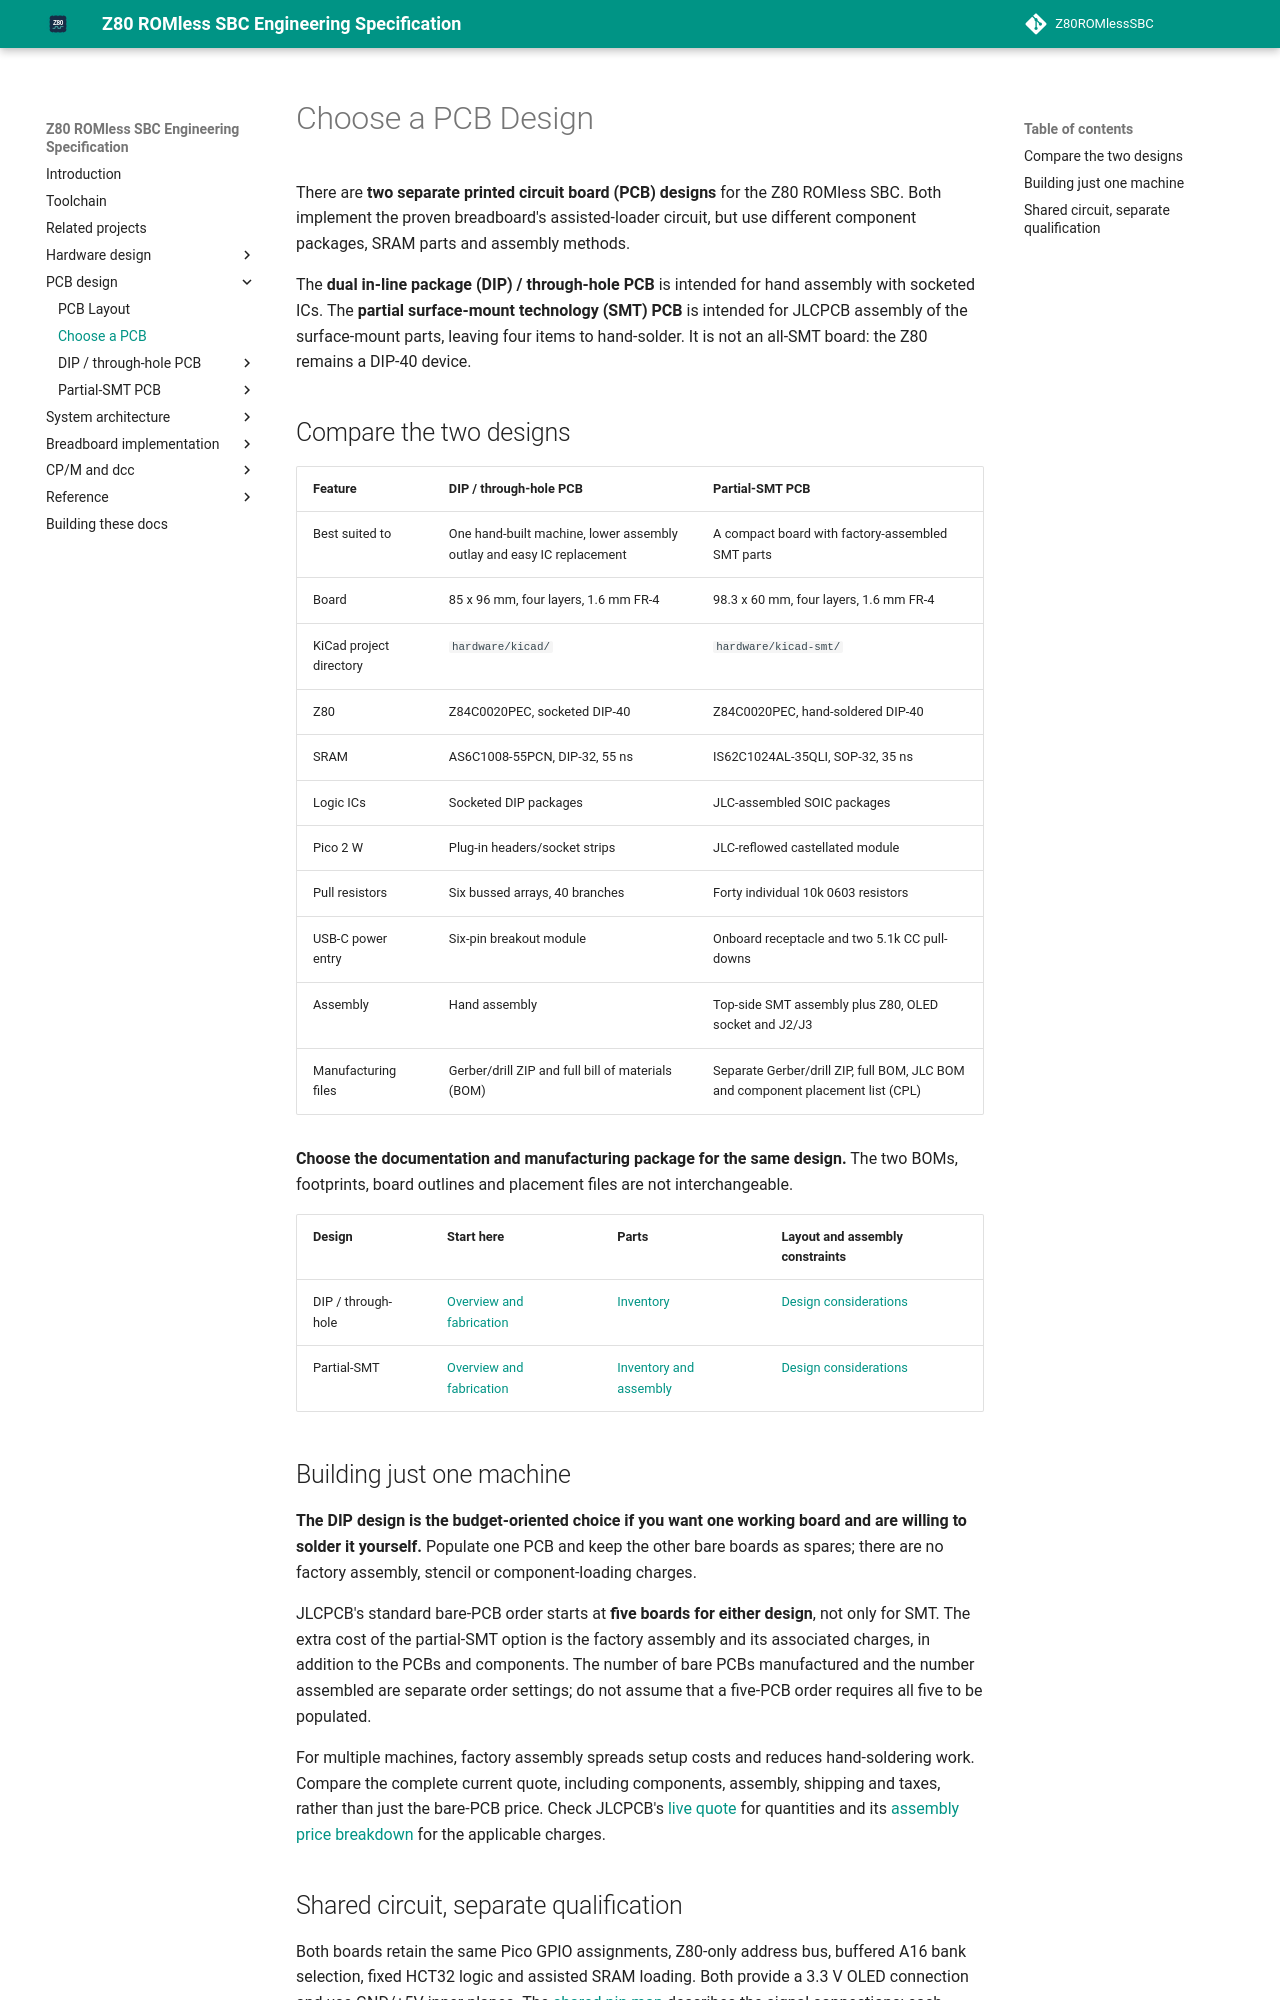

repository: gloveboxes/Z80ROMlessSBC · page: pcb/variants/index.html · generator: mkdocs

# Choose a PCB Design

There are **two separate printed circuit board (PCB) designs** for the Z80
ROMless SBC. Both implement the proven breadboard's assisted-loader circuit,
but use different component packages, SRAM parts and assembly methods.

The **dual in-line package (DIP) / through-hole PCB** is intended for hand
assembly with socketed ICs. The **partial surface-mount technology (SMT)
PCB** is intended for JLCPCB assembly of the surface-mount parts, leaving
four items to hand-solder. It is not an all-SMT board: the Z80 remains a
DIP-40 device.

## Compare the two designs

| Feature | DIP / through-hole PCB | Partial-SMT PCB |
| --- | --- | --- |
| Best suited to | One hand-built machine, lower assembly outlay and easy IC replacement | A compact board with factory-assembled SMT parts |
| Board | 85 x 96 mm, four layers, 1.6 mm FR-4 | 98.3 x 60 mm, four layers, 1.6 mm FR-4 |
| KiCad project directory | `hardware/kicad/` | `hardware/kicad-smt/` |
| Z80 | Z84C0020PEC, socketed DIP-40 | Z84C0020PEC, hand-soldered DIP-40 |
| SRAM | AS6C1008-55PCN, DIP-32, 55 ns | IS62C1024AL-35QLI, SOP-32, 35 ns |
| Logic ICs | Socketed DIP packages | JLC-assembled SOIC packages |
| Pico 2 W | Plug-in headers/socket strips | JLC-reflowed castellated module |
| Pull resistors | Six bussed arrays, 40 branches | Forty individual 10k 0603 resistors |
| USB-C power entry | Six-pin breakout module | Onboard receptacle and two 5.1k CC pull-downs |
| Assembly | Hand assembly | Top-side SMT assembly plus Z80, OLED socket and J2/J3 |
| Manufacturing files | Gerber/drill ZIP and full bill of materials (BOM) | Separate Gerber/drill ZIP, full BOM, JLC BOM and component placement list (CPL) |

**Choose the documentation and manufacturing package for the same design.**
The two BOMs, footprints, board outlines and placement files are not
interchangeable.

| Design | Start here | Parts | Layout and assembly constraints |
| --- | --- | --- | --- |
| DIP / through-hole | [Overview and fabrication](index.md) | [Inventory](inventory.md) | [Design considerations](design-considerations.md) |
| Partial-SMT | [Overview and fabrication](smt.md) | [Inventory and assembly](smt-inventory.md) | [Design considerations](smt-design-considerations.md) |

## Building just one machine

**The DIP design is the budget-oriented choice if you want one working
board and are willing to solder it yourself.** Populate one PCB and keep
the other bare boards as spares; there are no factory assembly, stencil
or component-loading charges.

JLCPCB's standard bare-PCB order starts at **five boards for either
design**, not only for SMT. The extra cost of the partial-SMT option is
the factory assembly and its associated charges, in addition to the
PCBs and components. The number of bare PCBs manufactured and the number
assembled are separate order settings; do not assume that a five-PCB
order requires all five to be populated.

For multiple machines, factory assembly spreads setup costs and reduces
hand-soldering work. Compare the complete current quote, including
components, assembly, shipping and taxes, rather than just the bare-PCB
price. Check JLCPCB's [live quote](https://jlcpcb.com/quote) for quantities
and its [assembly price breakdown](https://jlcpcb.com/help/article/pcb-assembly-price)
for the applicable charges.
